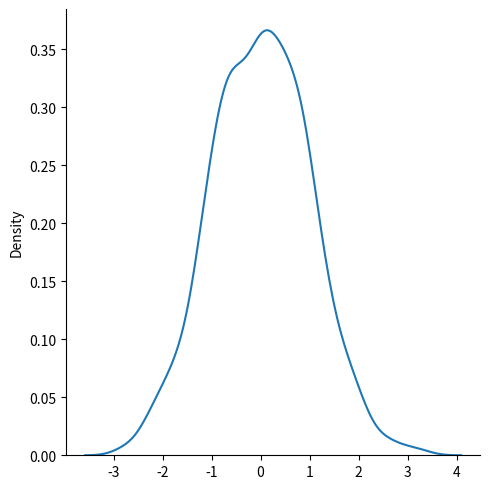

Python code for this plot:
""" normal data distribution """
# random.normal() for normal data distribution
#  it has three parameter
# loc -(Mean)
# scale - (Standard Deviation)
# size - The shape of the returned array.

from numpy import random

x=random.normal(size=(2,3))

print(x)

# # using the parameters
x1=random.normal(loc=1,scale=2, size=(2,3))
print(x1)

# visualization 

from numpy import random
import matplotlib.pyplot as plt
import seaborn as sns

sns.displot(random.normal(size=1000), kind="kde")

plt.show()